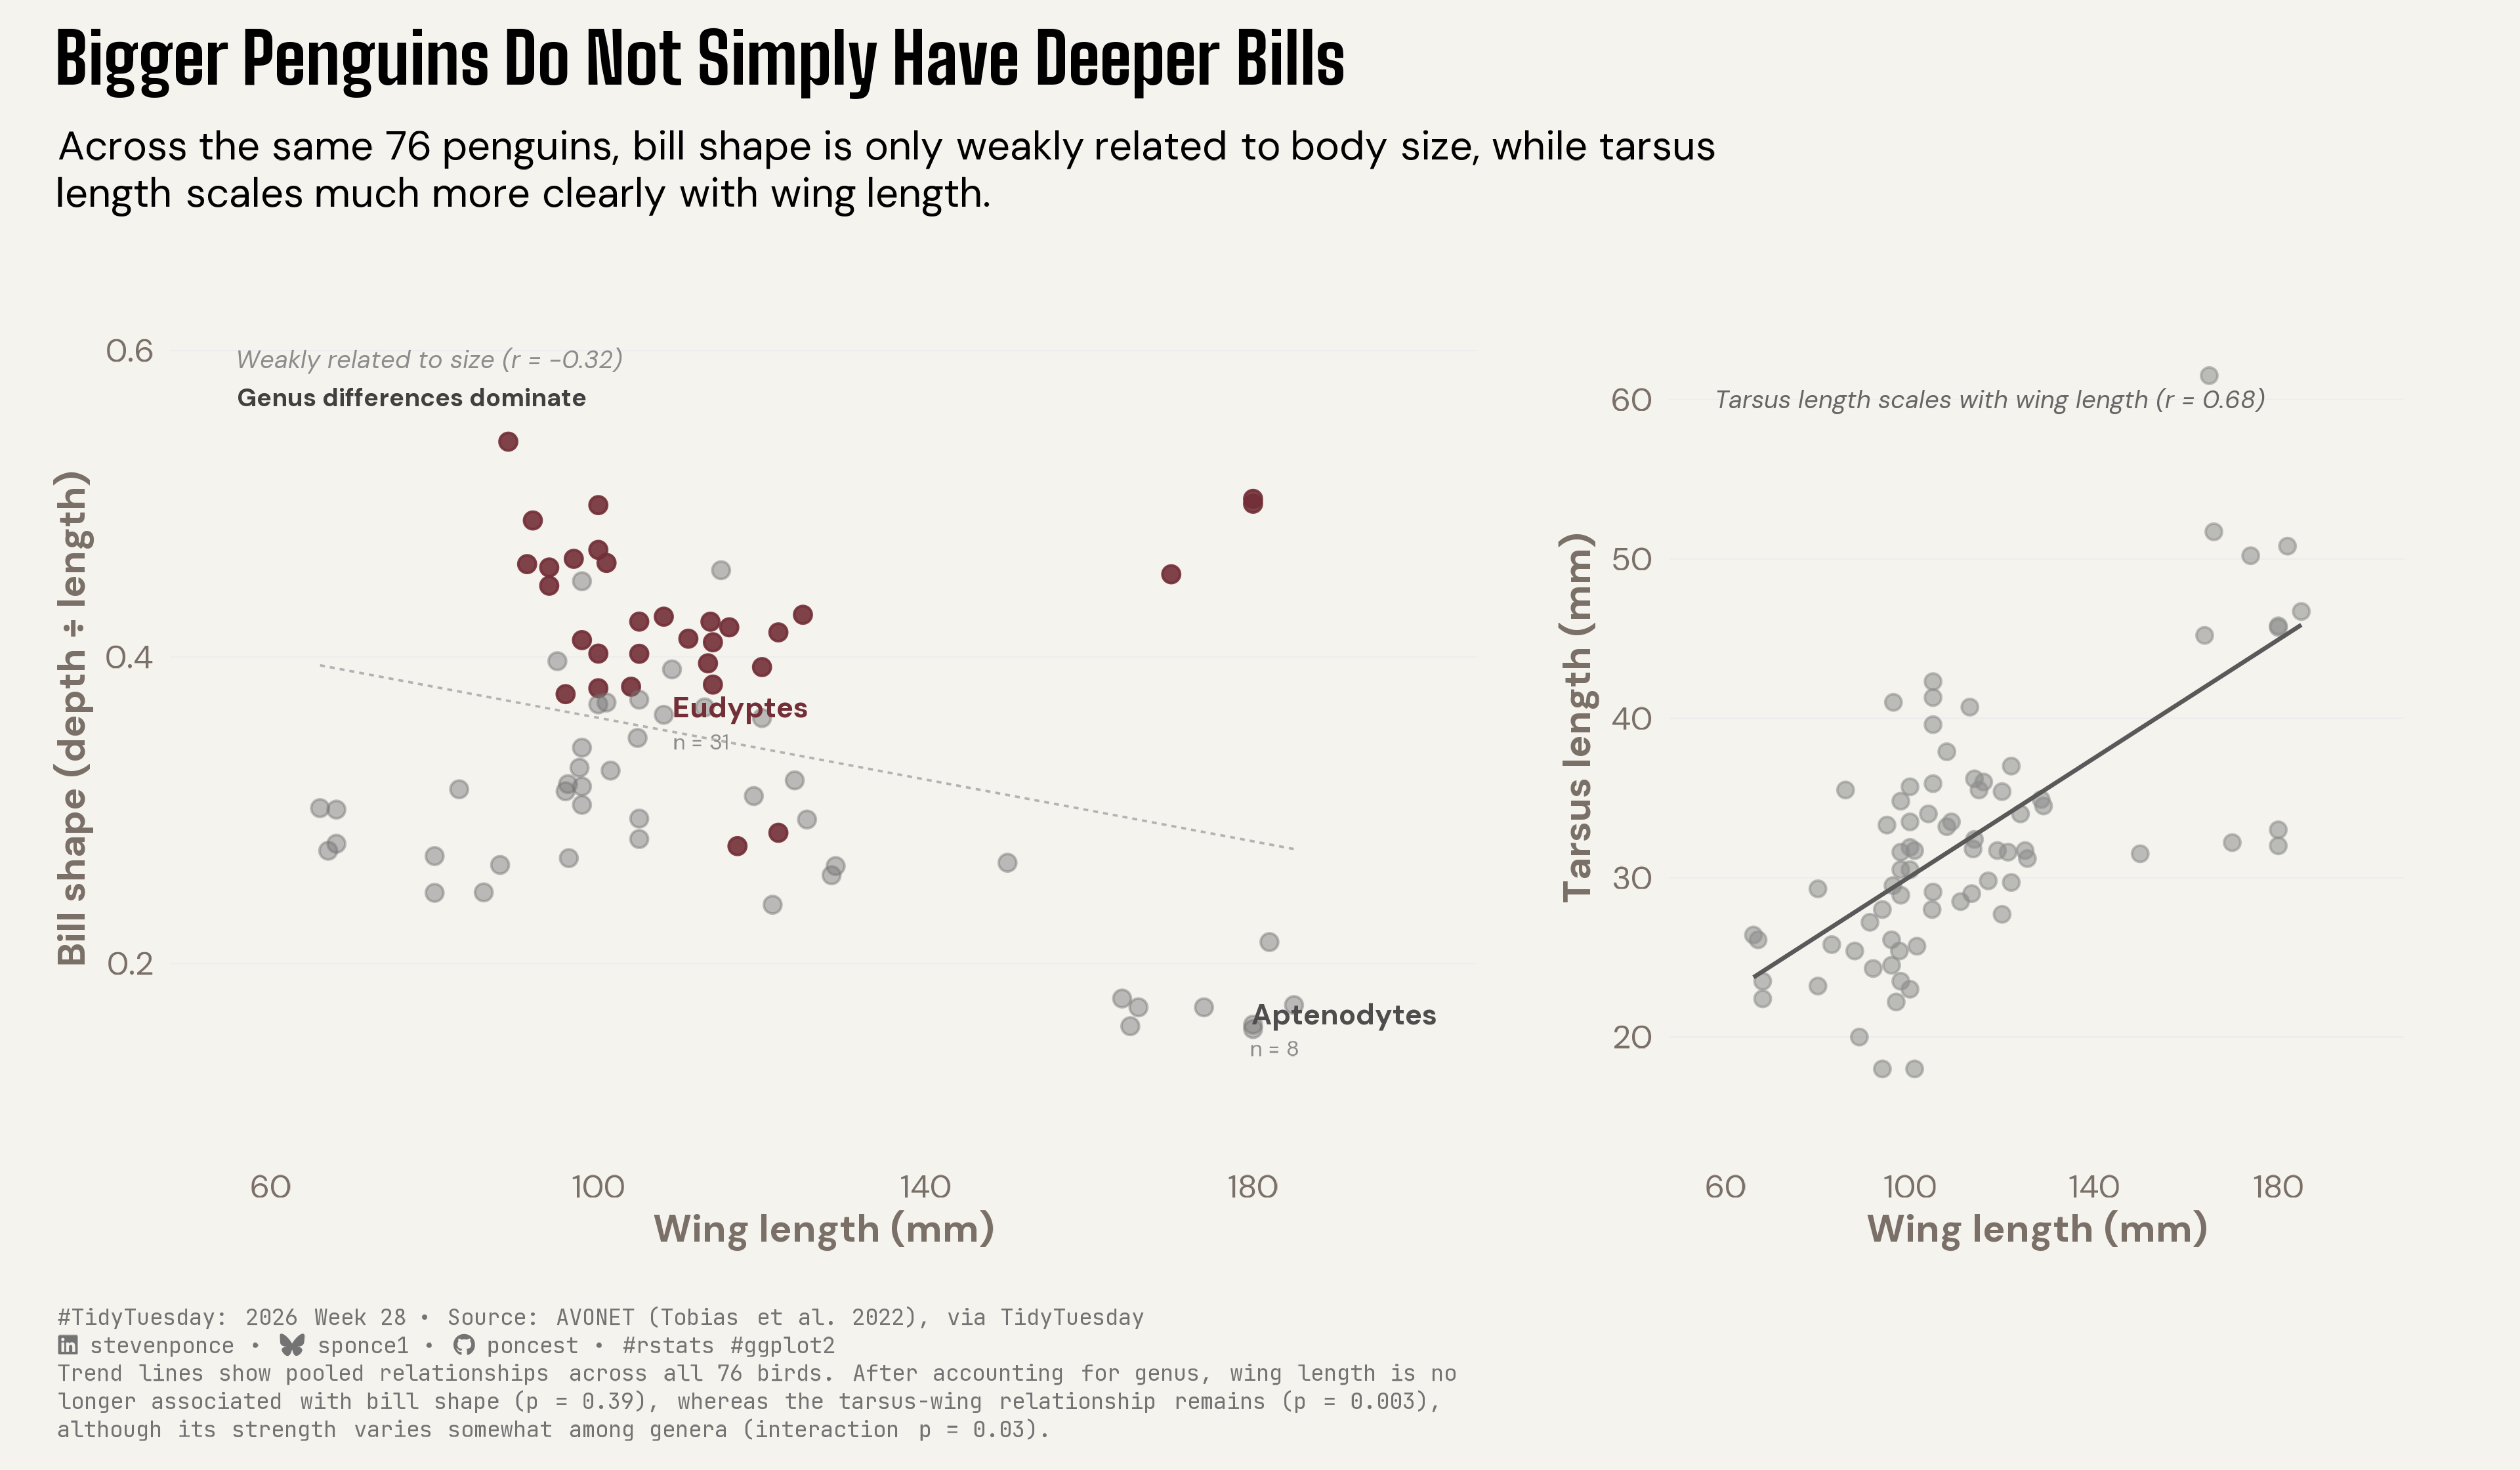

Here is the R script that generated this plot:

## Challenge: #TidyTuesday 2026 week 28
## Data:      Many penguins
## Author:    Steven Ponce
## Date:      2026-07-13

## NOTE: This script uses custom helper functions for theming and formatting.
##       See "HELPER FUNCTIONS DOCUMENTATION" section at the end for details


# 1. LOAD PACKAGES & SETUP ----
if (!require("pacman")) install.packages("pacman")
pacman::p_load(
    tidyverse, ggtext, showtext, janitor, ggrepel,      
    scales, glue, skimr, patchwork
)

### |- figure size ----
camcorder::gg_record(
    dir    = here::here("temp_plots"),
    device = "png",
    width  = 12,
    height = 7,
    units  = "in",
    dpi    = 320
)

# Source utility functions
source(here::here("R/utils/fonts.R"))
source(here::here("R/utils/social_icons.R"))
source(here::here("R/themes/base_theme.R"))
source(here::here("R/utils/snap.R"))


## 2. READ IN THE DATA ----
tt <- tidytuesdayR::tt_load(2026, week = 28)
many_penguins <- tt$many_penguins |> clean_names()
rm(tt)


## 3. EXAMINING THE DATA ----
glimpse(many_penguins)


## 4. TIDY DATA ----

penguins_shape <- many_penguins |>
  mutate(
    beak_shape_ratio = beak_depth / beak_length_culmen,
    is_highlight = genus == "Eudyptes"
  ) |>
  filter(
    !is.na(beak_shape_ratio),
    !is.na(wing_length),
    !is.na(tarsus_length)
  )

### |- genus cluster centers for direct labeling ----
genus_summary <- penguins_shape |>
  summarise(
    x_mean = mean(wing_length),
    y_mean = mean(beak_shape_ratio),
    n = n(),
    .by = genus
  ) |>
  arrange(desc(y_mean)) |>
  mutate(is_highlight = genus == "Eudyptes")

# Label only the two anchors
genus_labels <- genus_summary |>
  filter(genus %in% c("Eudyptes", "Aptenodytes")) |>
  mutate(
    label_x = case_when(
      genus == "Eudyptes" ~ 108,
      genus == "Aptenodytes" ~ x_mean + 4
    ),
    label_y = case_when(
      genus == "Eudyptes" ~ 0.355,
      genus == "Aptenodytes" ~ y_mean - 0.018
    )
  )

### |- correlation annotations
r_shape <- cor(penguins_shape$wing_length, penguins_shape$beak_shape_ratio) |> round(2)
r_tarsus <- cor(penguins_shape$wing_length, penguins_shape$tarsus_length) |> round(2)
n_total <- nrow(penguins_shape)


## 5. VISUALIZATION ----

### |- plot aesthetics ----
clrs <- get_theme_colors(
  palette = c("highlight" = "#722F37", "muted" = "gray70", "control" = "gray55")
)

### |- titles and caption ----
title_text <- str_glue("Bigger Penguins Do Not Simply Have Deeper Bills")

subtitle_text <- str_glue(
  "Across the same 76 penguins, bill shape is only weakly related to body ",
  "size, while tarsus length scales much more clearly with wing length."
) |>
  str_wrap(width = 95) |>
  str_replace_all("\n", "<br>")

caption_text <- str_glue(
  "{create_social_caption(tt_year = 2026, tt_week = 28, source_text = 'AVONET (Tobias et al. 2022), via TidyTuesday')}<br>",
  "{str_wrap(
    paste(
      'Trend lines show pooled relationships across all 76 birds. After accounting',
      'for genus, wing length is no longer associated with bill shape (p = 0.39),',
      'whereas the tarsus-wing relationship remains (p = 0.003), although its',
      'strength varies somewhat among genera (interaction p = 0.03).'
    ),
    width = 110
  ) |> str_replace_all('\n', '<br>')}"
)

### |- fonts ----
setup_fonts()
fonts <- get_font_families()

### |- plot theme ----
base_theme <- create_base_theme(clrs)

weekly_theme <- extend_weekly_theme(
  base_theme,
  theme(
    plot.title = element_markdown(
      face = "bold", size = rel(1.7), family = fonts$title_1
    ),
    plot.subtitle = element_markdown(
      size = rel(1.0), family = fonts$subtitle, lineheight = 1.15,
      margin = margin(t = 4, b = 12)
    ),
    plot.caption = element_markdown(
      size = rel(0.55), family = fonts$caption, color = "gray45",
      lineheight = 1.25, hjust = 0,
      margin = margin(t = 10)
    ),
    panel.grid.major.y = element_line(color = "gray93", linewidth = 0.25),
    panel.grid.major.x = element_blank(),
    panel.grid.minor = element_blank(),
    axis.ticks = element_blank(),
    legend.position = "none",
    plot.margin = margin(t = 10, r = 20, b = 10, l = 10)
  )
)

theme_set(weekly_theme)

### |- plot ----

### |- panel A: bill shape ratio vs wing length ----
p_shape <- ggplot(penguins_shape, aes(x = wing_length, y = beak_shape_ratio)) +
  geom_point(
    aes(color = is_highlight, alpha = is_highlight),
    size = 2.4
  ) +
  geom_smooth(
    method = "lm", se = FALSE, color = "gray70",
    linewidth = 0.4, linetype = "22"
  ) +
  geom_richtext(
    data = genus_labels,
    aes(
      x = label_x, y = label_y,
      label = glue(
        "<span style='font-size:10pt;color:{ifelse(is_highlight, \"#722F37\", \"gray30\")}'>",
        "<b>{genus}</b></span><br>",
        "<span style='font-size:7.5pt;color:gray55'>n = {n}</span>"
      )
    ),
    hjust = 0, vjust = 0.5, lineheight = 1.0,
    family = fonts$text,
    fill = NA, label.color = NA,
    show.legend = FALSE
  ) +
  scale_color_manual(values = c("TRUE" = "#722F37", "FALSE" = "gray45")) +
  scale_alpha_manual(values = c("TRUE" = 0.9, "FALSE" = 0.45)) +
  scale_x_continuous(limits = c(55, 200), breaks = seq(60, 200, 40)) +
  scale_y_continuous(limits = c(0.1, 0.62), labels = label_number(accuracy = 0.1)) +
  labs(
    title = NULL,
    x = "Wing length (mm)",
    y = "Bill shape (depth \u00f7 length)"
  ) +
  annotate(
    "text",
    x = 56, y = 0.60,
    label = "Weakly related to size (r = -0.32)",
    hjust = 0, vjust = 1, size = 3, color = "gray55", fontface = "italic",
    family = fonts$text
  ) +
  annotate(
    "text",
    x = 56, y = 0.575,
    label = "Genus differences dominate",
    hjust = 0, vjust = 1, size = 3, color = "gray25", fontface = "bold",
    family = fonts$text
  )

### |- panel B: tarsus length vs wing length ----
p_control <- ggplot(penguins_shape, aes(x = wing_length, y = tarsus_length)) +
  geom_point(color = "gray55", alpha = 0.55, size = 2.2) +
  geom_smooth(
    method = "lm", se = FALSE, color = "gray35",
    linewidth = 0.7
  ) +
  scale_x_continuous(limits = c(55, 200), breaks = seq(60, 200, 40)) +
  scale_y_continuous(limits = c(15, 65)) +
  labs(
    title = NULL,
    x = "Wing length (mm)",
    y = "Tarsus length (mm)"
  ) +
  annotate(
    "text",
    x = 58, y = 60,
    label = glue("Tarsus length scales with wing length (r = {r_tarsus})"),
    hjust = 0, size = 3, color = "gray40", fontface = "italic",
    family = fonts$text, lineheight = 0.9
  )

### |- compose with patchwork  ----
combined_plot <- p_shape + p_control +
  plot_layout(widths = c(1.28, 0.72)) +
  plot_annotation(
    title = title_text,
    subtitle = subtitle_text,
    caption = caption_text,
    theme = weekly_theme
  )

### |- preview ----
snap(combined_plot)


# 6. HELPER FUNCTIONS DOCUMENTATION ----

## ============================================================================ ##
##                     CUSTOM HELPER FUNCTIONS                                  ##
## ============================================================================ ##
#
# This analysis uses custom helper functions for consistent theming, fonts,
# and formatting across all my #TidyTuesday projects. The core analysis logic
# (data tidying and visualization) uses only standard tidyverse packages.
#
# -----------------------------------------------------------------------------
# FUNCTIONS USED IN THIS SCRIPT:
# -----------------------------------------------------------------------------
#
# 📂 R/utils/fonts.R
#    • setup_fonts()       - Initialize Google Fonts with showtext
#    • get_font_families() - Return standardized font family names
#
# 📂 R/utils/social_icons.R
#    • create_social_caption() - Generate formatted caption with social handles
#                                and #TidyTuesday attribution
#
# 📂 R/themes/base_theme.R
#    • create_base_theme()   - Create consistent base ggplot2 theme
#    • extend_weekly_theme() - Add weekly-specific theme customizations
#    • get_theme_colors()    - Get color palettes for highlight/text
#
# -----------------------------------------------------------------------------
# WHY CUSTOM FUNCTIONS?
# -----------------------------------------------------------------------------
# These utilities eliminate repetitive code and ensure visual consistency
# across 50+ weekly visualizations. Instead of copy-pasting 30+ lines of
# theme() code each week, I use create_base_theme() and extend as needed.
#
# -----------------------------------------------------------------------------
# VIEW SOURCE CODE:
# -----------------------------------------------------------------------------
# All helper functions are open source on GitHub:
# 🔗 https://github.com/poncest/tidytuesday/tree/main/R
#
# Main files:
#   • R/utils/fonts.R         - Font setup and management
#   • R/utils/social_icons.R  - Caption generation with icons
#   • R/themes/base_theme.R   - Reusable ggplot2 themes
#
# -----------------------------------------------------------------------------
# REPRODUCIBILITY:
# -----------------------------------------------------------------------------
# To run this script:
#
# Option 1 - Use the helper functions (recommended):
#   1. Clone the repo: https://github.com/poncest/tidytuesday/
#   2. Make sure the R/ directory structure is maintained
#   3. Run the script as-is
#
# Option 2 - Replace with standard code:
#   1. Replace setup_fonts() with your own font setup
#   2. Replace get_theme_colors() with manual color definitions
#   3. Replace create_base_theme() with theme_minimal() + theme()
#   4. Replace create_social_caption() with manual caption text
#
## ============================================================================ ##


# 7. SESSION INFO ----
sessioninfo::session_info(include_base = TRUE)

# ─ Session info ────────────────────
# setting  value
# version  R version 4.5.3 (2026-03-11 ucrt)
# os       Windows 11 x64 (build 26100)
# system   x86_64, mingw32
# ui       RStudio
# language (EN)
# collate  English_United States.utf8
# ctype    English_United States.utf8
# tz       America/New_York
# date     2026-07-13
# rstudio  2026.04.0+526 Globemaster Allium (desktop)
# pandoc   NA
# 
# ─ Packages ────────────────────────
# ! package      * version  date (UTC) lib source
# base         * 4.5.3    2026-03-11 [?] local
# base64enc      0.1-6    2026-02-02 [1] CRAN (R 4.5.2)
# bit            4.6.0    2025-03-06 [1] CRAN (R 4.5.3)
# bit64          4.6.0-1  2025-01-16 [1] CRAN (R 4.5.3)
# camcorder      0.1.0    2022-10-03 [1] CRAN (R 4.5.3)
# cli            3.6.6    2026-04-09 [1] CRAN (R 4.5.3)
# commonmark     2.0.0    2025-07-07 [1] CRAN (R 4.5.3)
# P compiler       4.5.3    2026-03-11 [2] local
# crayon         1.5.3    2024-06-20 [1] CRAN (R 4.5.3)
# curl           7.0.0    2025-08-19 [1] CRAN (R 4.5.3)
# P datasets     * 4.5.3    2026-03-11 [2] local
# digest         0.6.39   2025-11-19 [1] CRAN (R 4.5.3)
# dplyr        * 1.2.1    2026-04-03 [1] CRAN (R 4.5.3)
# evaluate       1.0.5    2025-08-27 [1] CRAN (R 4.5.3)
# farver         2.1.2    2024-05-13 [1] CRAN (R 4.5.3)
# fastmap        1.2.0    2024-05-15 [1] CRAN (R 4.5.3)
# forcats      * 1.0.1    2025-09-25 [1] CRAN (R 4.5.3)
# generics       0.1.4    2025-05-09 [1] CRAN (R 4.5.3)
# ggplot2      * 4.0.3    2026-04-22 [1] CRAN (R 4.5.3)
# ggrepel      * 0.9.8    2026-03-17 [1] CRAN (R 4.5.3)
# ggtext       * 0.1.2    2022-09-16 [1] CRAN (R 4.5.3)
# gh             1.5.0    2025-05-26 [1] CRAN (R 4.5.3)
# gifski         1.32.0-2 2025-03-18 [1] CRAN (R 4.5.3)
# gitcreds       0.1.2    2022-09-08 [1] CRAN (R 4.5.3)
# glue         * 1.8.0    2024-09-30 [1] CRAN (R 4.5.3)
# P graphics     * 4.5.3    2026-03-11 [2] local
# P grDevices    * 4.5.3    2026-03-11 [2] local
# P grid           4.5.3    2026-03-11 [2] local
# gridtext       0.1.6    2026-02-19 [1] CRAN (R 4.5.3)
# gtable         0.3.6    2024-10-25 [1] CRAN (R 4.5.3)
# here         * 1.0.2    2025-09-15 [1] CRAN (R 4.5.3)
# hms            1.1.4    2025-10-17 [1] CRAN (R 4.5.3)
# htmltools      0.5.9    2025-12-04 [1] CRAN (R 4.5.3)
# httr2          1.2.2    2025-12-08 [1] CRAN (R 4.5.3)
# janitor      * 2.2.1    2024-12-22 [1] CRAN (R 4.5.3)
# jsonlite       2.0.0    2025-03-27 [1] CRAN (R 4.5.3)
# knitr          1.51     2025-12-20 [1] CRAN (R 4.5.3)
# labeling       0.4.3    2023-08-29 [1] CRAN (R 4.5.2)
# lattice        0.22-9   2026-02-09 [2] CRAN (R 4.5.3)
# lifecycle      1.0.5    2026-01-08 [1] CRAN (R 4.5.3)
# litedown       0.9      2025-12-18 [1] CRAN (R 4.5.3)
# lubridate    * 1.9.5    2026-02-04 [1] CRAN (R 4.5.3)
# magick         2.9.1    2026-02-28 [1] CRAN (R 4.5.3)
# magrittr       2.0.5    2026-04-04 [1] CRAN (R 4.5.3)
# markdown       2.0      2025-03-23 [1] CRAN (R 4.5.3)
# Matrix         1.7-4    2025-08-28 [2] CRAN (R 4.5.3)
# P methods      * 4.5.3    2026-03-11 [2] local
# mgcv           1.9-4    2025-11-07 [2] CRAN (R 4.5.3)
# nlme           3.1-168  2025-03-31 [2] CRAN (R 4.5.3)
# otel           0.2.0    2025-08-29 [1] CRAN (R 4.5.3)
# pacman       * 0.5.1    2019-03-11 [1] CRAN (R 4.5.3)
# P parallel       4.5.3    2026-03-11 [2] local
# patchwork    * 1.3.2    2025-08-25 [1] CRAN (R 4.5.3)
# pillar         1.11.1   2025-09-17 [1] CRAN (R 4.5.3)
# pkgconfig      2.0.3    2019-09-22 [1] CRAN (R 4.5.3)
# purrr        * 1.2.2    2026-04-10 [1] CRAN (R 4.5.3)
# R6             2.6.1    2025-02-15 [1] CRAN (R 4.5.3)
# ragg           1.5.2    2026-03-23 [1] CRAN (R 4.5.3)
# rappdirs       0.3.4    2026-01-17 [1] CRAN (R 4.5.3)
# RColorBrewer   1.1-3    2022-04-03 [1] CRAN (R 4.5.2)
# Rcpp           1.1.1    2026-01-10 [1] CRAN (R 4.5.3)
# readr        * 2.2.0    2026-02-19 [1] CRAN (R 4.5.3)
# repr           1.1.7    2024-03-22 [1] CRAN (R 4.5.3)
# rlang          1.2.0    2026-04-06 [1] CRAN (R 4.5.3)
# rprojroot      2.1.1    2025-08-26 [1] CRAN (R 4.5.3)
# rstudioapi     0.18.0   2026-01-16 [1] CRAN (R 4.5.3)
# rsvg           2.7.0    2025-09-08 [1] CRAN (R 4.5.3)
# S7             0.2.1    2025-11-14 [1] CRAN (R 4.5.3)
# scales       * 1.4.0    2025-04-24 [1] CRAN (R 4.5.3)
# sessioninfo    1.2.3    2025-02-05 [1] CRAN (R 4.5.3)
# showtext     * 0.9-8    2026-03-21 [1] CRAN (R 4.5.3)
# showtextdb   * 3.0      2020-06-04 [1] CRAN (R 4.5.3)
# skimr        * 2.2.2    2026-01-10 [1] CRAN (R 4.5.3)
# snakecase      0.11.1   2023-08-27 [1] CRAN (R 4.5.3)
# P splines        4.5.3    2026-03-11 [2] local
# P stats        * 4.5.3    2026-03-11 [2] local
# stringi        1.8.7    2025-03-27 [1] CRAN (R 4.5.2)
# stringr      * 1.6.0    2025-11-04 [1] CRAN (R 4.5.3)
# svglite        2.2.2    2025-10-21 [1] CRAN (R 4.5.3)
# sysfonts     * 0.8.9    2024-03-02 [1] CRAN (R 4.5.3)
# systemfonts    1.3.2    2026-03-05 [1] CRAN (R 4.5.3)
# textshaping    1.0.5    2026-03-06 [1] CRAN (R 4.5.3)
# tibble       * 3.3.1    2026-01-11 [1] CRAN (R 4.5.3)
# tidyr        * 1.3.2    2025-12-19 [1] CRAN (R 4.5.3)
# tidyselect     1.2.1    2024-03-11 [1] CRAN (R 4.5.3)
# tidytuesdayR   1.3.2    2026-04-12 [1] CRAN (R 4.5.3)
# tidyverse    * 2.0.0    2023-02-22 [1] CRAN (R 4.5.3)
# timechange     0.4.0    2026-01-29 [1] CRAN (R 4.5.3)
# P tools          4.5.3    2026-03-11 [2] local
# tzdb           0.5.0    2025-03-15 [1] CRAN (R 4.5.3)
# P utils        * 4.5.3    2026-03-11 [2] local
# vctrs          0.7.3    2026-04-11 [1] CRAN (R 4.5.3)
# vroom          1.7.1    2026-03-31 [1] CRAN (R 4.5.3)
# withr          3.0.2    2024-10-28 [1] CRAN (R 4.5.3)
# xfun           0.57     2026-03-20 [1] CRAN (R 4.5.3)
# xml2           1.5.2    2026-01-17 [1] CRAN (R 4.5.3)
# 
# [1] C:/Users/poncest/AppData/Local/R/win-library/4.5
# [2] C:/Program Files/R/R-4.5.3/library
# 
# * ── Packages attached to the search path.
# P ── Loaded and on-disk path mismatch.
# 
# ───────────────────────────────────
